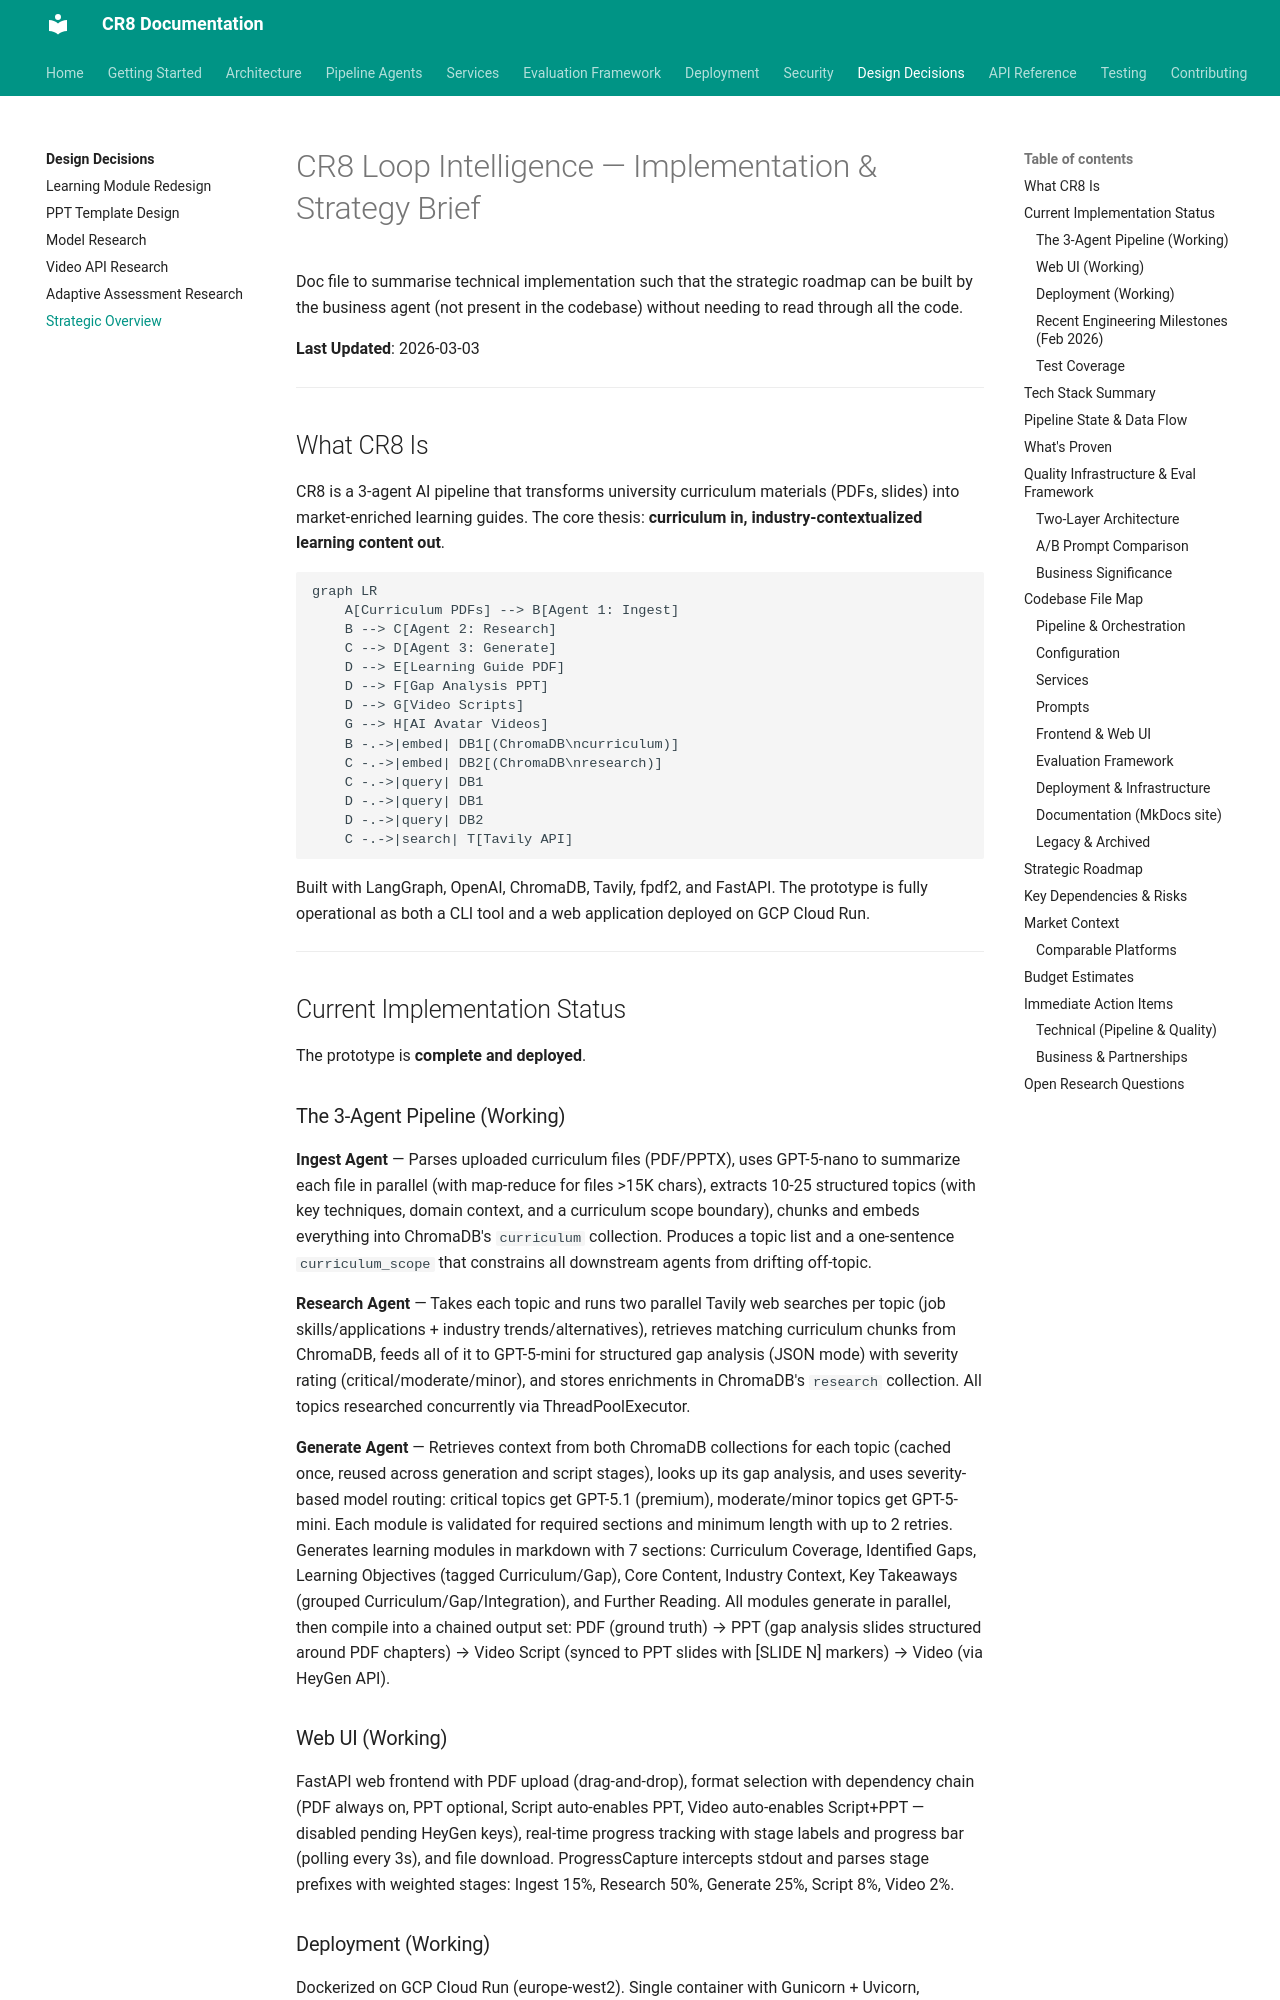

repository: jaggernaut007/CR8 · page: design/strategic-overview/index.html · generator: mkdocs

# CR8 Loop Intelligence — Implementation & Strategy Brief

Doc file to summarise technical implementation such that the strategic roadmap can be built by the business agent (not present in the codebase) without needing to read through all the code.

**Last Updated**: 2026-03-01

---

## What CR8 Is

CR8 is a 3-agent AI pipeline that transforms university curriculum materials (PDFs, slides) into market-enriched learning guides. The core thesis: **curriculum in, industry-contextualized learning content out**.

```mermaid
graph LR
    A[Curriculum PDFs] --> B[Agent 1: Ingest]
    B --> C[Agent 2: Research]
    C --> D[Agent 3: Generate]
    D --> E[Learning Guide PDF]
    D --> F[Gap Analysis PPT]
    D --> G[Video Scripts]
    G --> H[AI Avatar Videos]
    B -.->|embed| DB1[(ChromaDB\ncurriculum)]
    C -.->|embed| DB2[(ChromaDB\nresearch)]
    C -.->|query| DB1
    D -.->|query| DB1
    D -.->|query| DB2
    C -.->|search| T[Tavily API]
```

Built with LangGraph, OpenAI, ChromaDB, Tavily, fpdf2, and FastAPI. The prototype is fully operational as both a CLI tool and a web application deployed on GCP Cloud Run.

---

## Current Implementation Status

The prototype is **complete and deployed**.

### The 3-Agent Pipeline (Working)

**Ingest Agent** — Parses uploaded curriculum files (PDF/PPTX), uses GPT-5-nano to summarize each file in parallel (with map-reduce for files >15K chars), extracts 10-25 structured topics (with key techniques, domain context, and a curriculum scope boundary), chunks and embeds everything into ChromaDB's `curriculum` collection. Produces a topic list and a one-sentence `curriculum_scope` that constrains all downstream agents from drifting off-topic.

**Research Agent** — Takes each topic and runs two parallel Tavily web searches per topic (job skills/applications + industry trends/alternatives), retrieves matching curriculum chunks from ChromaDB, feeds all of it to GPT-5-mini for structured gap analysis (JSON mode) with severity rating (critical/moderate/minor), and stores enrichments in ChromaDB's `research` collection. All topics researched concurrently via ThreadPoolExecutor.

**Generate Agent** — Retrieves context from both ChromaDB collections for each topic (cached once, reused across generation and script stages), looks up its gap analysis, and uses severity-based model routing: critical topics get GPT-5.1 (premium), moderate/minor topics get GPT-5-mini. Each module is validated for required sections and minimum length with up to 2 retries. Generates learning modules in markdown with 7 sections: Curriculum Coverage, Identified Gaps, Learning Objectives (tagged Curriculum/Gap), Core Content, Industry Context, Key Takeaways (grouped Curriculum/Gap/Integration), and Further Reading. All modules generate in parallel, then compile into a chained output set: PDF (ground truth) → PPT (gap analysis slides structured around PDF chapters) → Video Script (synced to PPT slides with [SLIDE N] markers) → Video (via HeyGen API).

### Web UI (Working)

FastAPI web frontend with PDF upload (drag-and-drop), format selection with dependency chain (PDF always on, PPT optional, Script auto-enables PPT, Video auto-enables Script+PPT — disabled pending HeyGen keys), real-time progress tracking with stage labels and progress bar (polling every 3s), and file download. ProgressCapture intercepts stdout and parses stage prefixes with weighted stages: Ingest 15%, Research 50%, Generate 25%, Script 8%, Video 2%.
